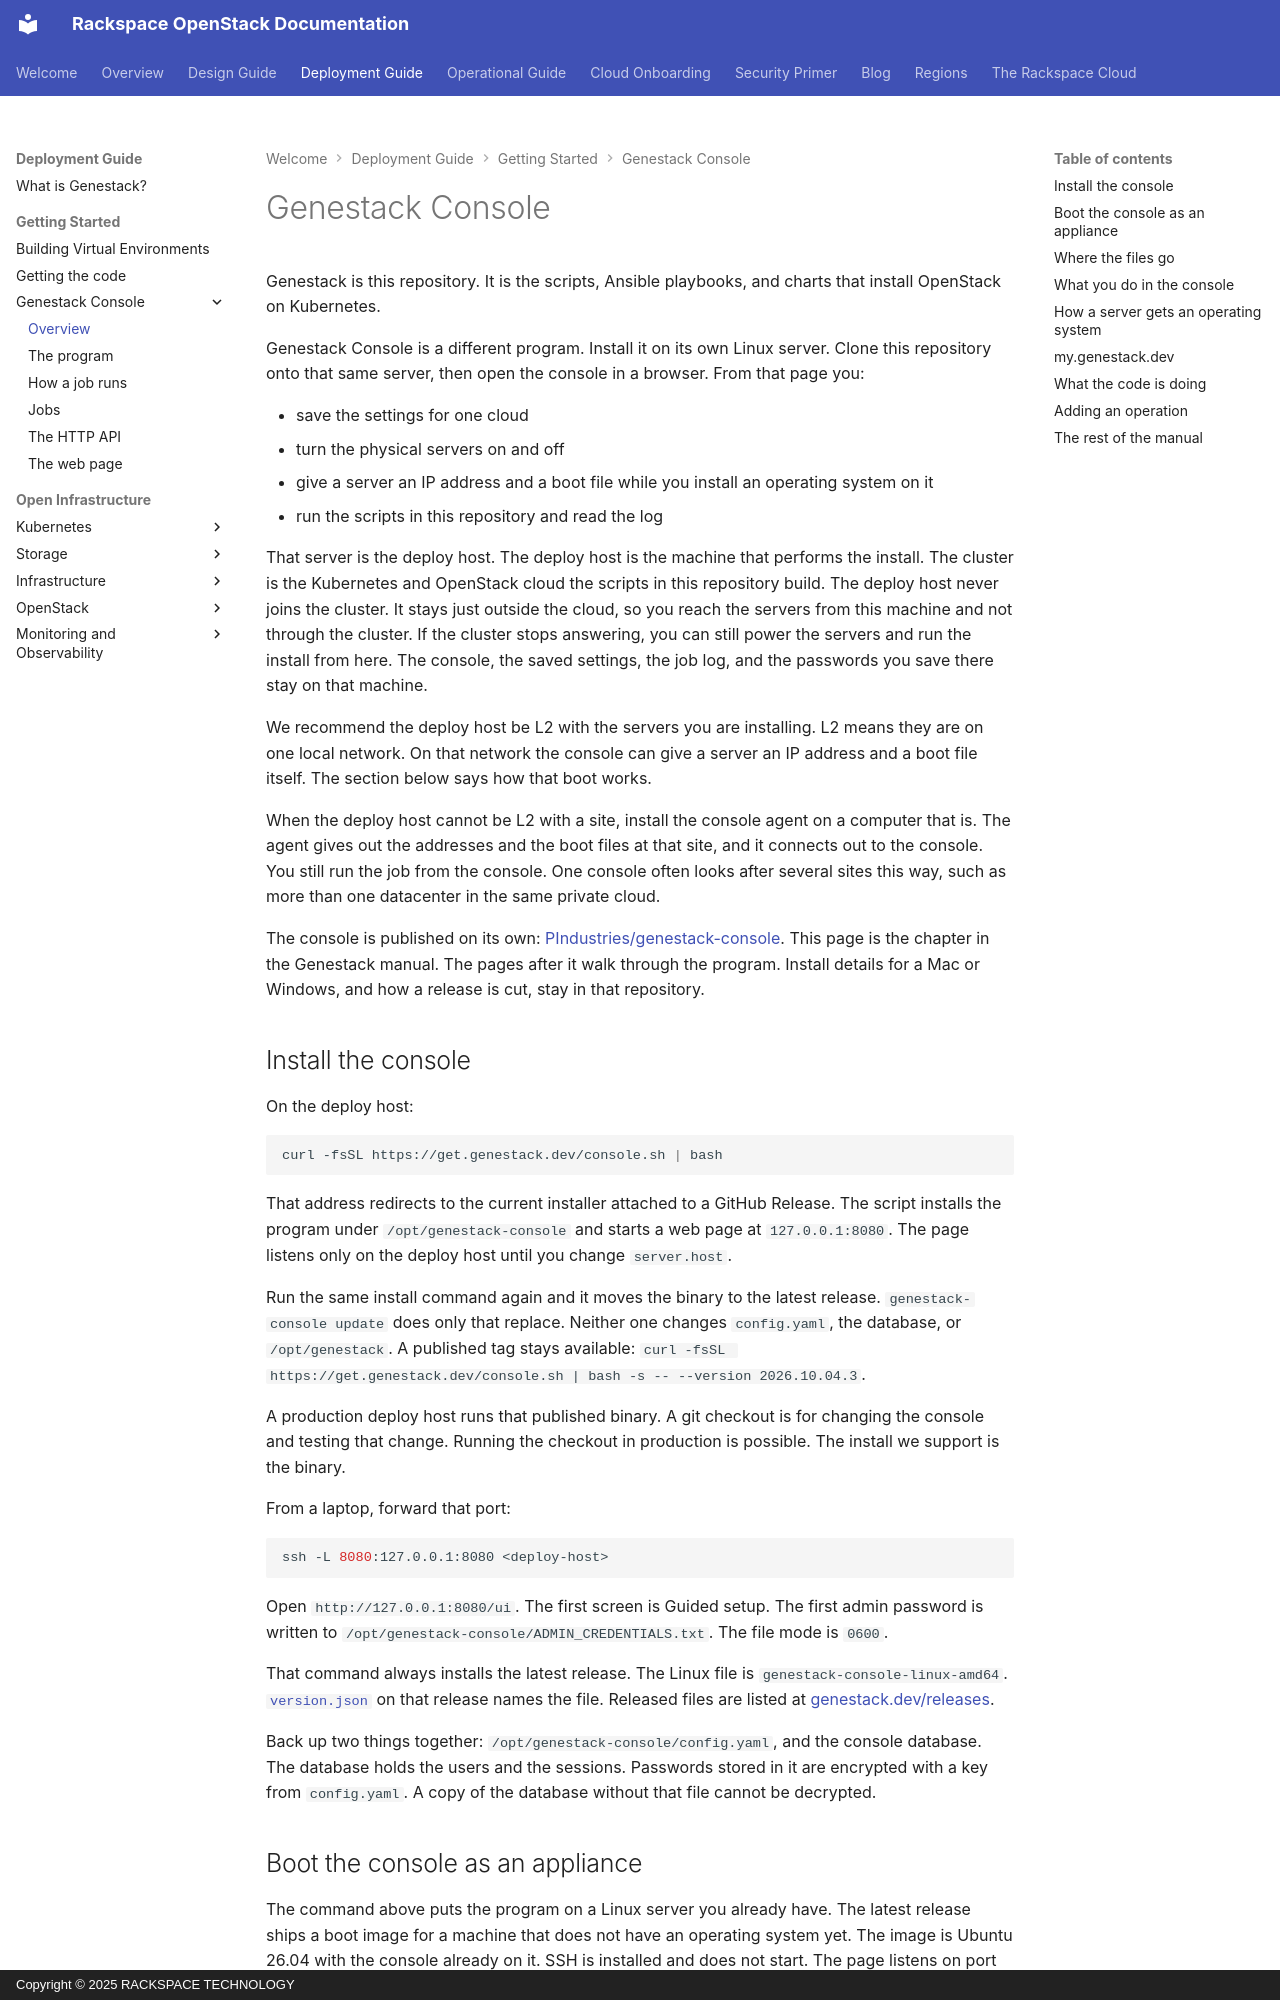

repository: rackerlabs/genestack · page: genestack-console/index.html · generator: mkdocs · copyright: Copyright © 2025 RACKSPACE TECHNOLOGY

# Genestack Console

Genestack is this repository. It is the scripts, Ansible playbooks, and charts that install OpenStack on Kubernetes.

Genestack Console is a different program. Install it on its own Linux server. Clone this repository onto that same server, then open the console in a browser. From that page you:

- save the settings for one cloud
- turn the physical servers on and off
- give a server an IP address and a boot file while you install an operating system on it
- run the scripts in this repository and read the log

That server is the deploy host. The deploy host is the machine that performs the install. The cluster is the Kubernetes and OpenStack cloud the scripts in this repository build. The deploy host never joins the cluster. It stays just outside the cloud, so you reach the servers from this machine and not through the cluster. If the cluster stops answering, you can still power the servers and run the install from here. The console, the saved settings, the job log, and the passwords you save there stay on that machine.

We recommend the deploy host be L2 with the servers you are installing. L2 means they are on one local network. On that network the console can give a server an IP address and a boot file itself. The section below says how that boot works.

When the deploy host cannot be L2 with a site, install the console agent on a computer that is. The agent gives out the addresses and the boot files at that site, and it connects out to the console. You still run the job from the console. One console often looks after several sites this way, such as more than one datacenter in the same private cloud.

The console is published on its own: [PIndustries/genestack-console](https://github.com/PIndustries/genestack-console){:target="_blank"}. This page is the chapter in the Genestack manual. The pages after it walk through the program. Install details for a Mac or Windows, and how a release is cut, stay in that repository.

## Install the console

On the deploy host:

``` shell
curl -fsSL https://get.genestack.dev/console.sh | bash
```

That address redirects to the current installer attached to a GitHub Release. The script installs the program under `/opt/genestack-console` and starts a web page at `127.0.0.1:8080`. The page listens only on the deploy host until you change `server.host`.

Run the same install command again and it moves the binary to the latest release. `genestack-console update` does only that replace. Neither one changes `config.yaml`, the database, or `/opt/genestack`. A published tag stays available: `curl -fsSL https://get.genestack.dev/console.sh | bash -s -- --version 2026.10.04.3`.

A production deploy host runs that published binary. A git checkout is for changing the console and testing that change. Running the checkout in production is possible. The install we support is the binary.

From a laptop, forward that port:

``` shell
ssh -L 8080:127.0.0.1:8080 <deploy-host>
```

Open `http://127.0.0.1:8080/ui`. The first screen is Guided setup. The first admin password is written to `/opt/genestack-console/ADMIN_CREDENTIALS.txt`. The file mode is `0600`.

That command always installs the latest release. The Linux file is `genestack-console-linux-amd64`. [`version.json`](https://github.com/PIndustries/genestack-console/releases/latest/download/version.json){:target="_blank"} on that release names the file. Released files are listed at [genestack.dev/releases](https://genestack.dev/releases){:target="_blank"}.

Back up two things together: `/opt/genestack-console/config.yaml`, and the console database. The database holds the users and the sessions. Passwords stored in it are encrypted with a key from `config.yaml`. A copy of the database without that file cannot be decrypted.
